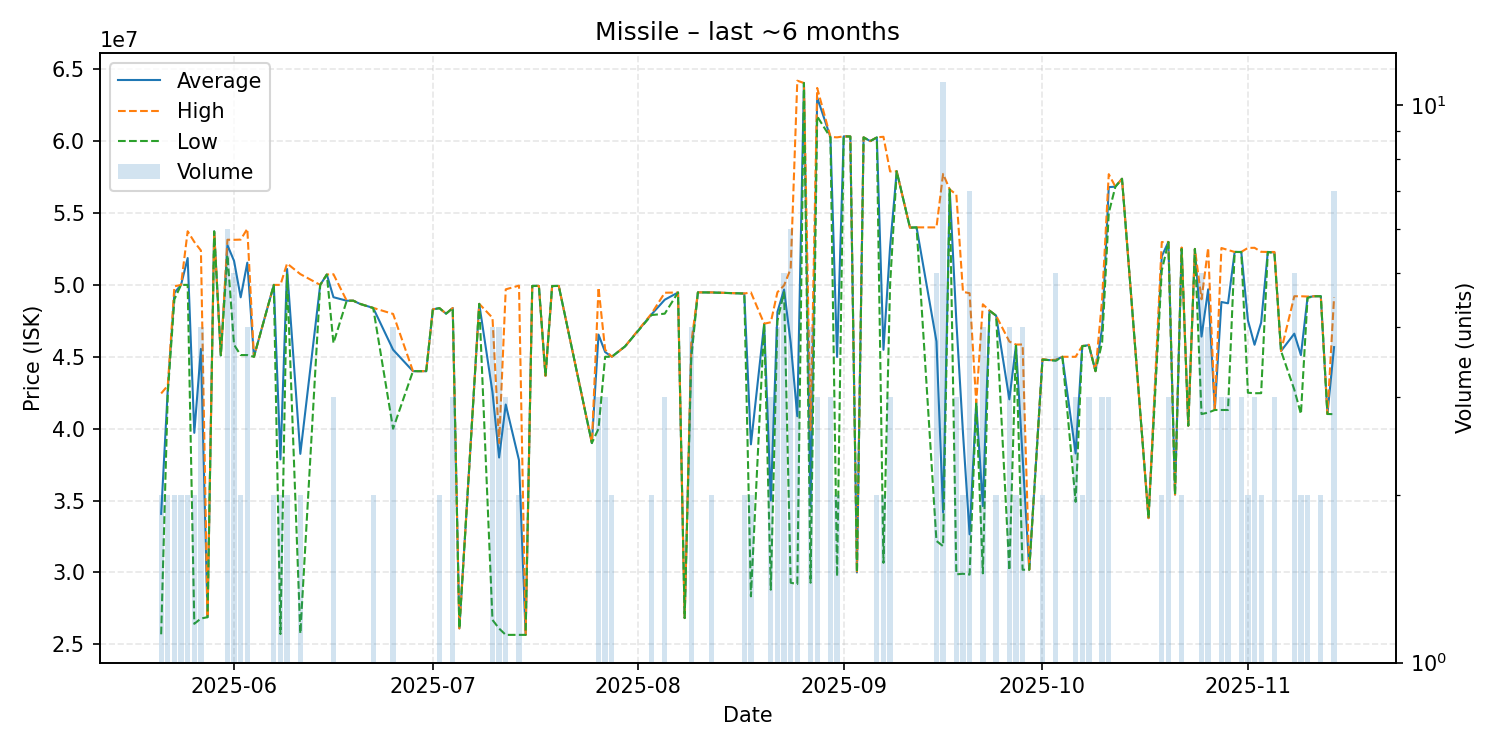

The file beside this chart, header and first rows:
date, average, highest, lowest, order_count, volume
2025-05-21, 34075000, 42450000, 25700000, 2, 2
2025-05-22, 42750000, 43000000, 42500000, 2, 2
2025-05-23, 49450000, 49900000, 49000000, 2, 2
2025-05-24, 50000000, 50000000, 50000000, 2, 2
2025-05-25, 51865000, 53730000, 50000000, 2, 2
2025-05-26, 39710000, 52990000, 26430000, 2, 2
2025-05-27, 45547500, 52390000, 26800000, 4, 4
2025-05-28, 26890000, 26890000, 26890000, 1, 1
2025-05-29, 53720000, 53720000, 53720000, 1, 1
2025-05-30, 45100000, 45100000, 45100000, 1, 1
2025-05-31, 52763333, 53140000, 52075000, 6, 6
2025-06-01, 51668000, 53135000, 45830000, 5, 5
2025-06-02, 49135000, 53150000, 45120000, 2, 2
2025-06-03, 51545000, 53900000, 45120000, 4, 4
2025-06-04, 45000000, 45000000, 45000000, 1, 1
2025-06-07, 50000000, 50000000, 50000000, 2, 2
2025-06-08, 37860000, 50000000, 25720000, 2, 2
2025-06-09, 51110000, 51490000, 50730000, 2, 2
2025-06-11, 38250000, 50750000, 25750000, 2, 2
2025-06-14, 50000000, 50000000, 50000000, 1, 1
2025-06-15, 50720000, 50720000, 50720000, 1, 1
2025-06-16, 49143333, 50740000, 45950000, 3, 3
2025-06-18, 48900000, 48900000, 48900000, 1, 1
2025-06-19, 48900000, 48900000, 48900000, 1, 1
2025-06-20, 48680000, 48680000, 48680000, 1, 1
2025-06-22, 48395000, 48400000, 48390000, 2, 2
2025-06-25, 45490000, 47980000, 40000000, 4, 4
2025-06-28, 44000000, 44000000, 44000000, 1, 1
2025-06-30, 44000000, 44000000, 44000000, 1, 1
2025-07-01, 48300000, 48300000, 48300000, 1, 1
2025-07-02, 48380000, 48380000, 48380000, 2, 2
2025-07-03, 48000000, 48000000, 48000000, 1, 1
2025-07-04, 48390000, 48390000, 48390000, 3, 3
2025-07-05, 26110000, 26110000, 26110000, 1, 1
2025-07-08, 48680000, 48680000, 48680000, 1, 1
2025-07-10, 42530000, 47710000, 26700000, 4, 4
2025-07-11, 37995000, 39000000, 26100000, 4, 4
2025-07-12, 41680000, 49690000, 25660000, 3, 3
2025-07-14, 37805000, 49950000, 25660000, 2, 2
2025-07-15, 25660000, 25660000, 25660000, 1, 1
2025-07-16, 49930000, 49930000, 49930000, 1, 1
2025-07-17, 49930000, 49930000, 49930000, 1, 1
2025-07-18, 43670000, 43670000, 43670000, 1, 1
2025-07-19, 49920000, 49920000, 49920000, 1, 1
2025-07-20, 49930000, 49930000, 49930000, 1, 1
2025-07-25, 39000000, 39000000, 39000000, 1, 1
2025-07-26, 46543333, 49815000, 40000000, 3, 3
2025-07-27, 45330000, 45495000, 45000000, 3, 3
2025-07-28, 45000000, 45000000, 45000000, 2, 2
2025-07-30, 45720000, 45720000, 45720000, 1, 1
2025-08-03, 47950000, 48000000, 47900000, 2, 2
2025-08-05, 48970000, 49455000, 48000000, 3, 3
2025-08-07, 49470000, 49470000, 49470000, 1, 1
2025-08-08, 26830000, 26830000, 26830000, 1, 1
2025-08-09, 45445000, 45960000, 44930000, 4, 4
2025-08-10, 49480000, 49480000, 49480000, 1, 1
2025-08-12, 49475000, 49480000, 49470000, 2, 2
2025-08-17, 49400000, 49400000, 49400000, 2, 2
2025-08-18, 38910000, 49480000, 28340000, 2, 2
2025-08-20, 47300000, 47300000, 47300000, 1, 1
... 74 more rows
